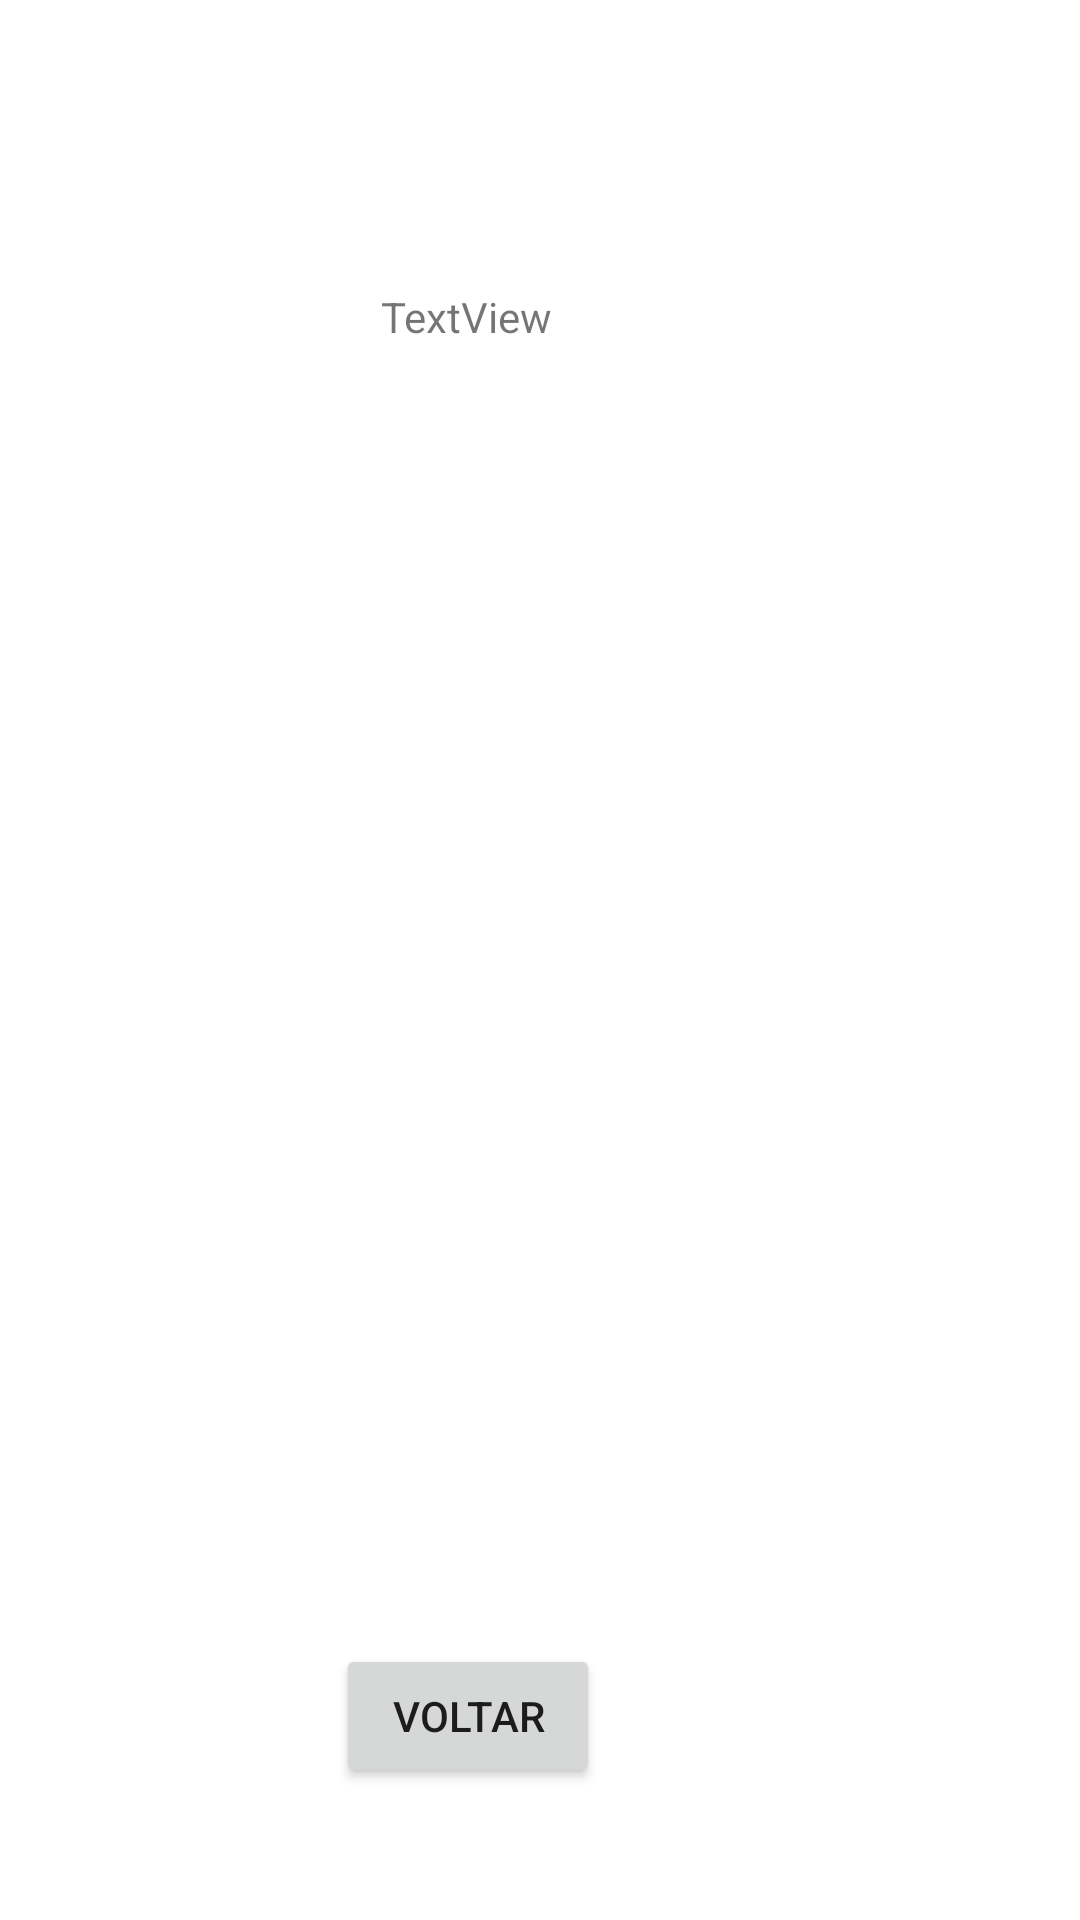

This screen was rendered from an Android layout file. Write that file and the resources it references.
<!-- AndroidManifest.xml: application theme Theme.Javanativepuc -->
<!-- res/layout/activity_fourth_screen.xml -->
<?xml version="1.0" encoding="utf-8"?>
<androidx.constraintlayout.widget.ConstraintLayout xmlns:android="http://schemas.android.com/apk/res/android"
    xmlns:app="http://schemas.android.com/apk/res-auto"
    xmlns:tools="http://schemas.android.com/tools"
    android:layout_width="match_parent"
    android:layout_height="match_parent"
    tools:context=".fourthScreen">

    <TextView
        android:id="@+id/tvImage"
        android:layout_width="wrap_content"
        android:layout_height="wrap_content"
        android:layout_marginTop="60dp"
        android:layout_marginEnd="176dp"
        android:text="TextView"
        app:layout_constraintEnd_toEndOf="parent"
        app:layout_constraintTop_toBottomOf="@+id/imageView" />

    <ImageView
        android:id="@+id/imageView"
        android:layout_width="wrap_content"
        android:layout_height="wrap_content"
        android:layout_marginStart="44dp"
        android:layout_marginTop="36dp"
        app:layout_constraintStart_toStartOf="parent"
        app:layout_constraintTop_toTopOf="parent"
 />

    <Button
        android:id="@+id/button6"
        android:layout_width="wrap_content"
        android:layout_height="wrap_content"
        android:layout_marginEnd="160dp"
        android:layout_marginBottom="44dp"
        android:text="Voltar"
        app:layout_constraintBottom_toBottomOf="parent"
        app:layout_constraintEnd_toEndOf="parent"
        android:onClick="navigateToPreviousScreen"/>
</androidx.constraintlayout.widget.ConstraintLayout>
<!-- resources referenced by this layout -->
<resources>
  <style name="Theme.Javanativepuc" parent="Theme.MaterialComponents.DayNight.DarkActionBar">
          
          <item name="colorPrimary">@color/purple_500</item>
          <item name="colorPrimaryVariant">@color/purple_700</item>
          <item name="colorOnPrimary">@color/white</item>
          
          <item name="colorSecondary">@color/teal_200</item>
          <item name="colorSecondaryVariant">@color/teal_700</item>
          <item name="colorOnSecondary">@color/black</item>
          
          <item name="android:statusBarColor" tools:targetApi="l">?attr/colorPrimaryVariant</item>
          
      </style>
  <!-- not gathered from this repository: default colours our renderer supplied (Android Studio template values) -->
  <color name="purple_500">#FF6200EE</color>
  <color name="purple_700">#FF3700B3</color>
  <color name="teal_200">#FF03DAC5</color>
  <color name="teal_700">#FF018786</color>
  <color name="black">#FF000000</color>
  <color name="white">#FFFFFFFF</color>
</resources>
